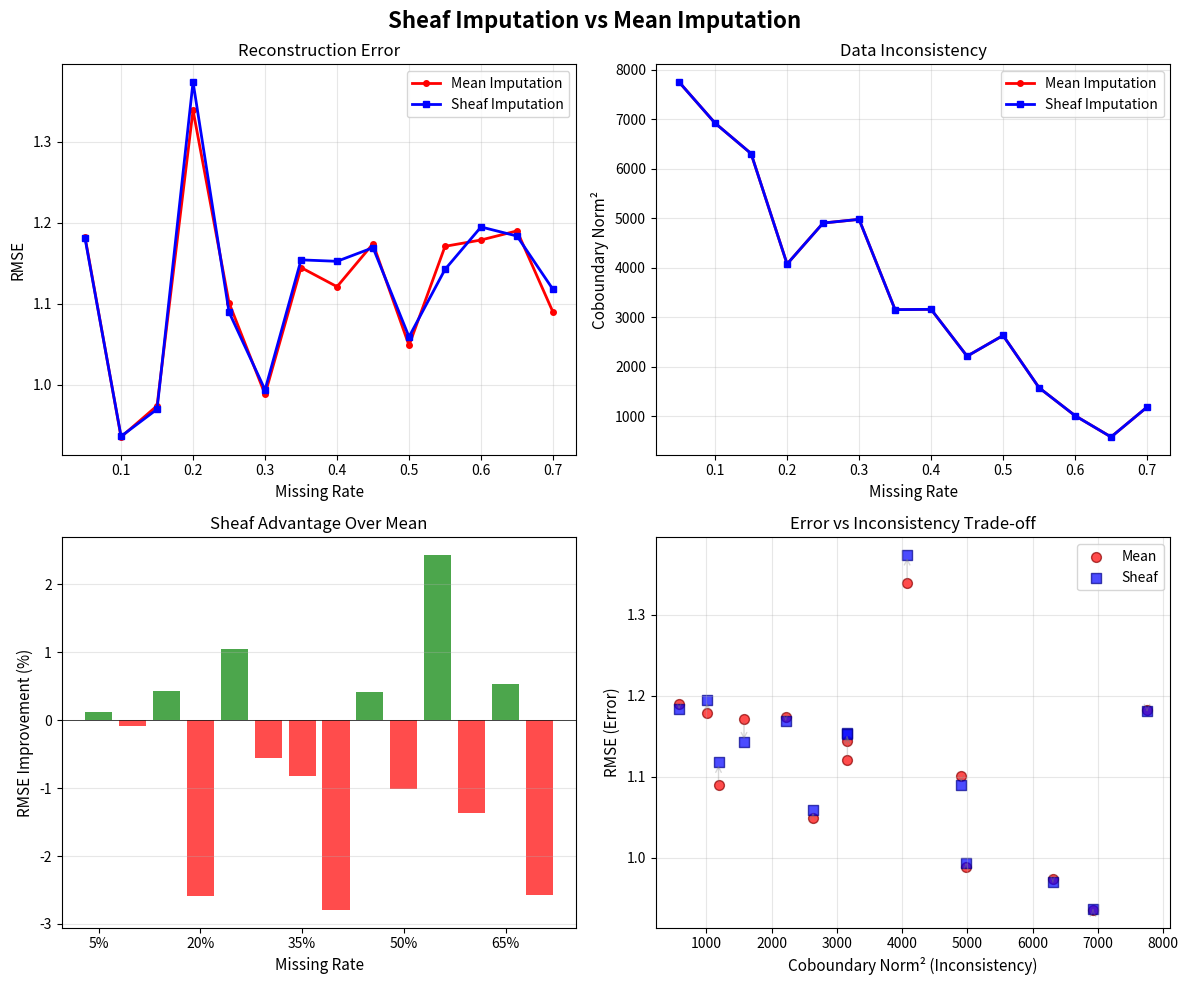

Here is the Python script that generated this plot:
"""
Visualization 2: Imputation Method Comparison

Compares sheaf-theoretic imputation with mean imputation across different
missing rates, showing RMSE, coboundary norm, and reconstruction quality.
This visualizes the main practical result: sheaf imputation produces more
consistent reconstructions, especially when data has structure.
"""

import numpy as np
import matplotlib.pyplot as plt

# Self-contained implementations
def coboundary_delta0(data):
    return data[None, :, :] - data[:, None, :]

def coboundary_norm_sq_full(mask, g):
    m, n = mask.shape
    total = 0.0
    for i in range(m):
        for j in range(m):
            shared = np.where(mask[i] & mask[j])[0]
            if len(shared) > 0:
                total += np.sum(g[i, j, shared] ** 2)
    return total

def mean_impute(mask, data):
    imputed = data.copy()
    m, n = mask.shape
    for j in range(n):
        obs = data[mask[:, j], j]
        imputed[~mask[:, j], j] = np.mean(obs) if len(obs) > 0 else 0.0
    return imputed

def sheaf_impute(mask, data, max_iter=50, tol=1e-6):
    m, n = mask.shape
    imputed = mean_impute(mask, data)
    for _ in range(max_iter):
        old = imputed.copy()
        for i in range(m):
            for k in range(n):
                if mask[i, k]: continue
                tw, ws = 0.0, 0.0
                for j in range(m):
                    if j != i and mask[j, k]:
                        shared = np.sum(mask[i] & mask[j])
                        w = shared + 1
                        ws += w * imputed[j, k]; tw += w
                if tw > 0: imputed[i, k] = ws / tw
        if np.max(np.abs(imputed - old)) < tol: break
    return imputed


rng = np.random.default_rng(42)

# Generate structured low-rank data
m, n = 25, 6
U = rng.standard_normal((m, 2))
V = rng.standard_normal((2, n))
ground_truth = U @ V + 0.2 * rng.standard_normal((m, n))

rates = np.arange(0.05, 0.75, 0.05)
mean_rmses, sheaf_rmses = [], []
mean_cbs, sheaf_cbs = [], []

for r in rates:
    mask = (rng.random((m, n)) >= r).astype(bool)
    
    mi = mean_impute(mask, ground_truth)
    si = sheaf_impute(mask, ground_truth)
    
    missing = ~mask
    if np.any(missing):
        mean_rmses.append(np.sqrt(np.mean((mi[missing] - ground_truth[missing]) ** 2)))
        sheaf_rmses.append(np.sqrt(np.mean((si[missing] - ground_truth[missing]) ** 2)))
        
        mean_cbs.append(coboundary_norm_sq_full(mask, coboundary_delta0(mi)))
        sheaf_cbs.append(coboundary_norm_sq_full(mask, coboundary_delta0(si)))
    else:
        mean_rmses.append(0); sheaf_rmses.append(0)
        mean_cbs.append(0); sheaf_cbs.append(0)

fig, axes = plt.subplots(2, 2, figsize=(12, 10))
fig.suptitle('Sheaf Imputation vs Mean Imputation', fontsize=16, fontweight='bold')

# RMSE comparison
ax = axes[0, 0]
ax.plot(rates, mean_rmses, 'r-o', markersize=4, linewidth=2, label='Mean Imputation')
ax.plot(rates, sheaf_rmses, 'b-s', markersize=4, linewidth=2, label='Sheaf Imputation')
ax.set_xlabel('Missing Rate', fontsize=11)
ax.set_ylabel('RMSE', fontsize=11)
ax.set_title('Reconstruction Error', fontsize=12)
ax.legend(fontsize=10)
ax.grid(True, alpha=0.3)

# Coboundary norm comparison
ax = axes[0, 1]
ax.plot(rates, mean_cbs, 'r-o', markersize=4, linewidth=2, label='Mean Imputation')
ax.plot(rates, sheaf_cbs, 'b-s', markersize=4, linewidth=2, label='Sheaf Imputation')
ax.set_xlabel('Missing Rate', fontsize=11)
ax.set_ylabel('Coboundary Norm²', fontsize=11)
ax.set_title('Data Inconsistency', fontsize=12)
ax.legend(fontsize=10)
ax.grid(True, alpha=0.3)

# Improvement percentage
ax = axes[1, 0]
improvements = [(mr - sr) / mr * 100 if mr > 0 else 0 
                for mr, sr in zip(mean_rmses, sheaf_rmses)]
colors = ['green' if imp > 0 else 'red' for imp in improvements]
ax.bar(range(len(rates)), improvements, color=colors, alpha=0.7)
ax.set_xticks(range(0, len(rates), 3))
ax.set_xticklabels([f'{r:.0%}' for r in rates[::3]])
ax.set_xlabel('Missing Rate', fontsize=11)
ax.set_ylabel('RMSE Improvement (%)', fontsize=11)
ax.set_title('Sheaf Advantage Over Mean', fontsize=12)
ax.axhline(y=0, color='black', linewidth=0.5)
ax.grid(True, alpha=0.3, axis='y')

# Scatter: RMSE vs Coboundary Norm
ax = axes[1, 1]
ax.scatter(mean_cbs, mean_rmses, c='red', s=50, alpha=0.7, 
           label='Mean', marker='o', edgecolors='darkred')
ax.scatter(sheaf_cbs, sheaf_rmses, c='blue', s=50, alpha=0.7, 
           label='Sheaf', marker='s', edgecolors='darkblue')

# Connect corresponding points
for i in range(len(rates)):
    ax.annotate('', xy=(sheaf_cbs[i], sheaf_rmses[i]),
                xytext=(mean_cbs[i], mean_rmses[i]),
                arrowprops=dict(arrowstyle='->', color='gray', alpha=0.3))

ax.set_xlabel('Coboundary Norm² (Inconsistency)', fontsize=11)
ax.set_ylabel('RMSE (Error)', fontsize=11)
ax.set_title('Error vs Inconsistency Trade-off', fontsize=12)
ax.legend(fontsize=10)
ax.grid(True, alpha=0.3)

plt.tight_layout()
plt.savefig('viz_imputation_comparison.png', dpi=150, bbox_inches='tight')
print("Saved viz_imputation_comparison.png")
